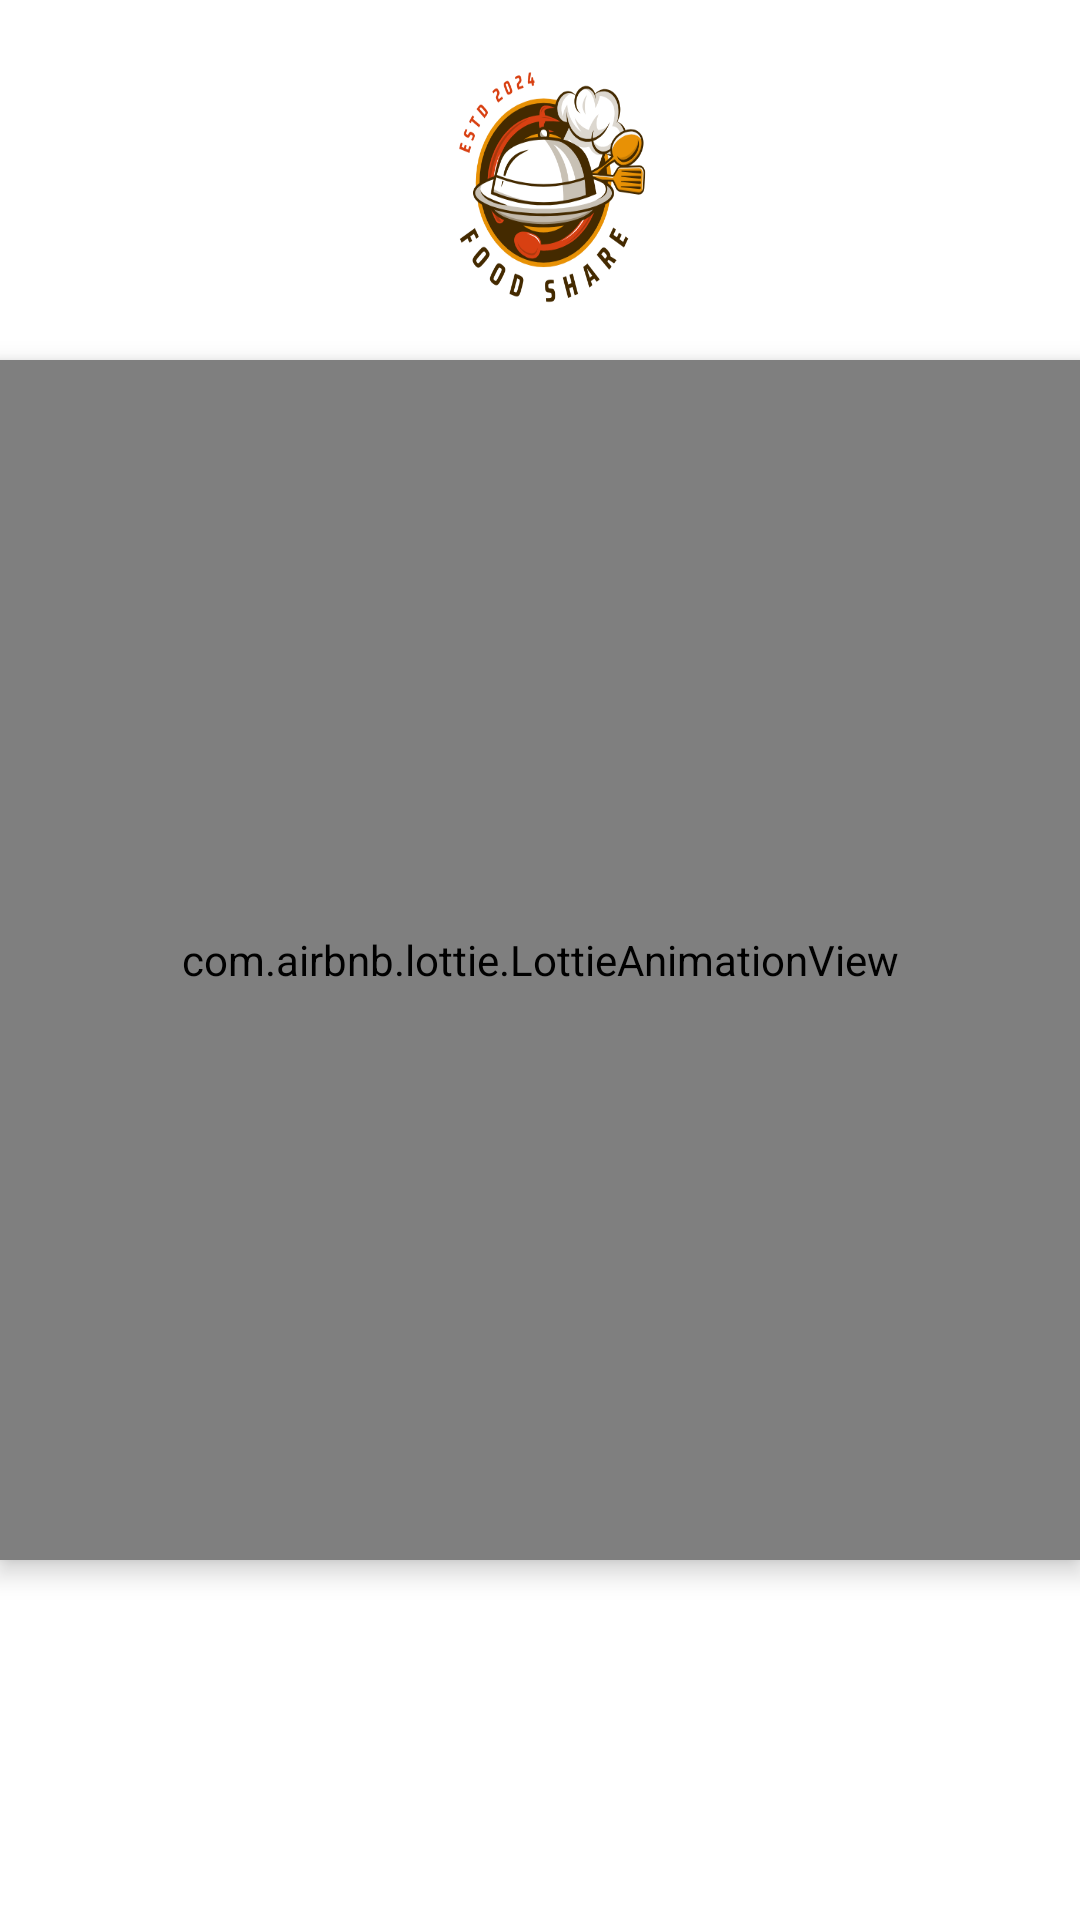

Android layout source for this screen:
<!-- AndroidManifest.xml: application theme Theme.FoodIsLife -->
<!-- res/layout/activity_splash_screen.xml -->
<?xml version="1.0" encoding="utf-8"?>
<RelativeLayout xmlns:android="http://schemas.android.com/apk/res/android"
    xmlns:app="http://schemas.android.com/apk/res-auto"
    xmlns:tools="http://schemas.android.com/tools"
    android:layout_width="match_parent"
    android:layout_height="match_parent"
    android:background="@color/white"
    tools:context=".SplashScreen">

    <TextView
        android:layout_width="wrap_content"
        android:layout_height="122dp"

        android:layout_alignParentStart="true"
        android:layout_alignParentEnd="true"
        android:layout_marginStart="133dp"
        android:layout_marginEnd="129dp"
        android:layout_marginBottom="182dp"

        android:background="@drawable/logo"

        android:fontFamily="sans-serif-medium"
        android:gravity="center"
        android:textColor="@color/gray"
        android:textSize="32sp"
        android:textStyle="bold" />


    <com.airbnb.lottie.LottieAnimationView
        android:id="@+id/lottie"
        android:layout_width="400dp"
        android:layout_height="400dp"
        android:layout_centerInParent="true"
        android:elevation="5dp"
        app:lottie_autoPlay="true"
        app:lottie_rawRes="@raw/animation" />

</RelativeLayout>
<!-- resources referenced by this layout -->
<resources>
  <color name="gray">#2d2d2d</color>
  <color name="white">#fff</color>
  <!-- drawable logo: png bitmap (drawable, 74228 bytes) -->
  <style name="Theme.FoodIsLife" parent="Base.Theme.FoodIsLife" />
  <style name="Base.Theme.FoodIsLife" parent="Theme.Material3.DayNight.NoActionBar">
          
          
          <item name="colorPrimary">@color/my_primary</item>
          <item name="colorPrimaryVariant">@color/my_primary</item>
          <item name="colorOnPrimary">@color/white</item>
          
          <item name="colorSecondary">@color/my_secondary</item>
          <item name="colorSecondaryVariant">@color/my_secondary</item>
          <item name="colorOnSecondary">@color/black</item>
          
          <item name="android:statusBarColor">?attr/colorPrimaryVariant</item>
          
          <item name="android:windowBackground">@color/off_white</item>
      </style>
  <color name="my_primary">#FC6736</color>
  <color name="my_secondary">#FFB0B0</color>
  <color name="black">#000</color>
  <color name="off_white">#EFECEC</color>
</resources>
